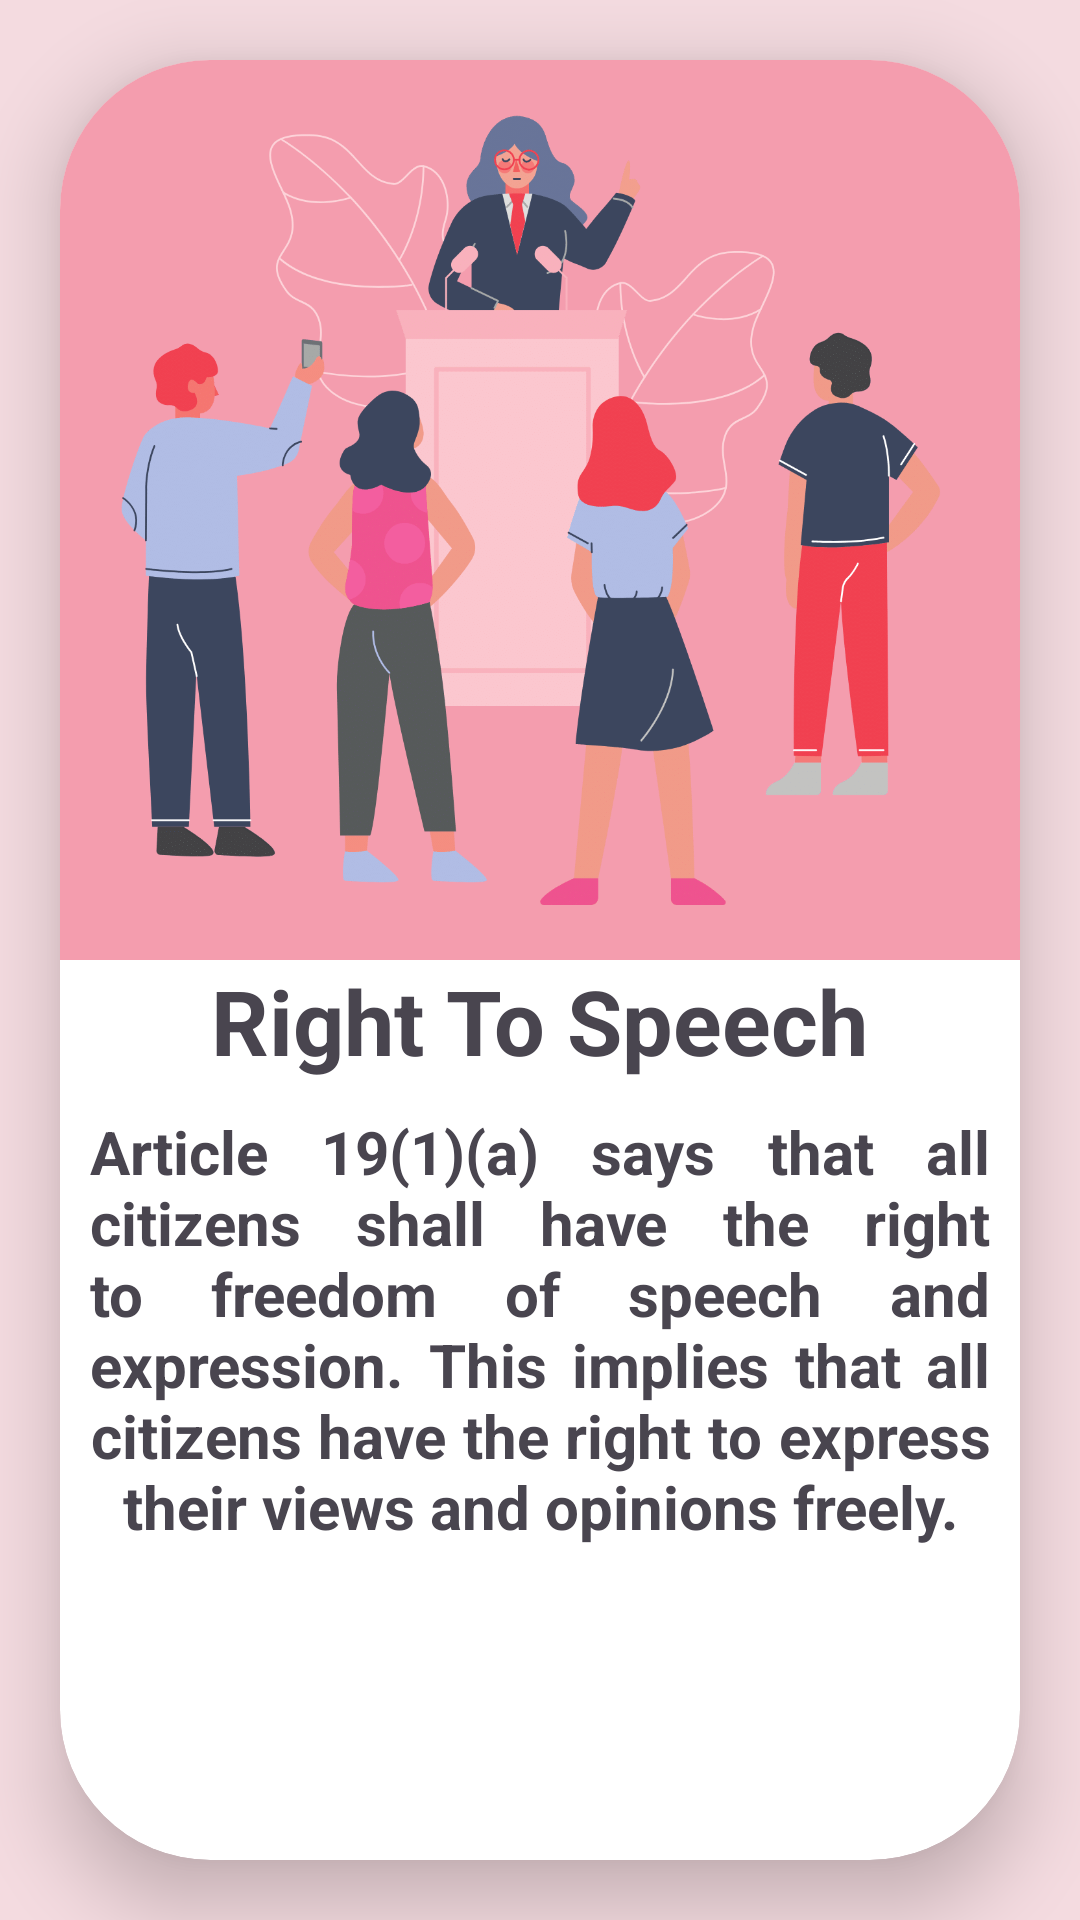

Write the Android layout XML for this screen, with the resource values it uses.
<!-- AndroidManifest.xml: application theme Theme.SHE -->
<!-- res/layout/fragment_right_speech.xml -->
<?xml version="1.0" encoding="utf-8"?>
<FrameLayout xmlns:android="http://schemas.android.com/apk/res/android"
    xmlns:tools="http://schemas.android.com/tools"
    android:layout_width="match_parent"
    xmlns:app="http://schemas.android.com/apk/res-auto"
    android:background="#F4DBE0"
    android:layout_height="match_parent"
    tools:context=".fragments.RightSpeechFragment">

    <androidx.cardview.widget.CardView
        android:layout_width="320dp"
        app:cardCornerRadius="50dp"
        app:cardElevation="15dp"
        android:layout_gravity="center"
        android:layout_height="600dp">
        <LinearLayout
            android:layout_width="match_parent"
            android:orientation="vertical"
            android:layout_height="match_parent">
            <ImageView
                android:layout_width="match_parent"
                android:background="#F49DAE"
                android:layout_height="300dp"
                android:src="@drawable/speech_text"
                ></ImageView>
            <TextView
                android:layout_width="wrap_content"
                android:layout_height="wrap_content"
                android:textSize="30sp"
                android:textStyle="bold"
                android:layout_gravity="center"
                android:text="Right To Speech"
                ></TextView>
            <TextView
                android:layout_width="match_parent"
                android:layout_height="wrap_content"
                android:gravity="center"
                android:padding="10dp"
                android:textStyle="bold"
                android:textSize="20sp"
                android:justificationMode="inter_word"
                android:text="Article 19(1)(a) says that all citizens shall have the right to freedom of speech and expression. This implies that all citizens have the right to express their views and opinions freely."
                ></TextView>
        </LinearLayout>
    </androidx.cardview.widget.CardView>

</FrameLayout>
<!-- resources referenced by this layout -->
<resources>
  <!-- drawable speech_text: png bitmap (drawable, 154182 bytes) -->
  <style name="Theme.SHE" parent="Base.Theme.SHE" />
  <style name="Base.Theme.SHE" parent="Theme.Material3.DayNight.NoActionBar">
          
          
      </style>
</resources>
